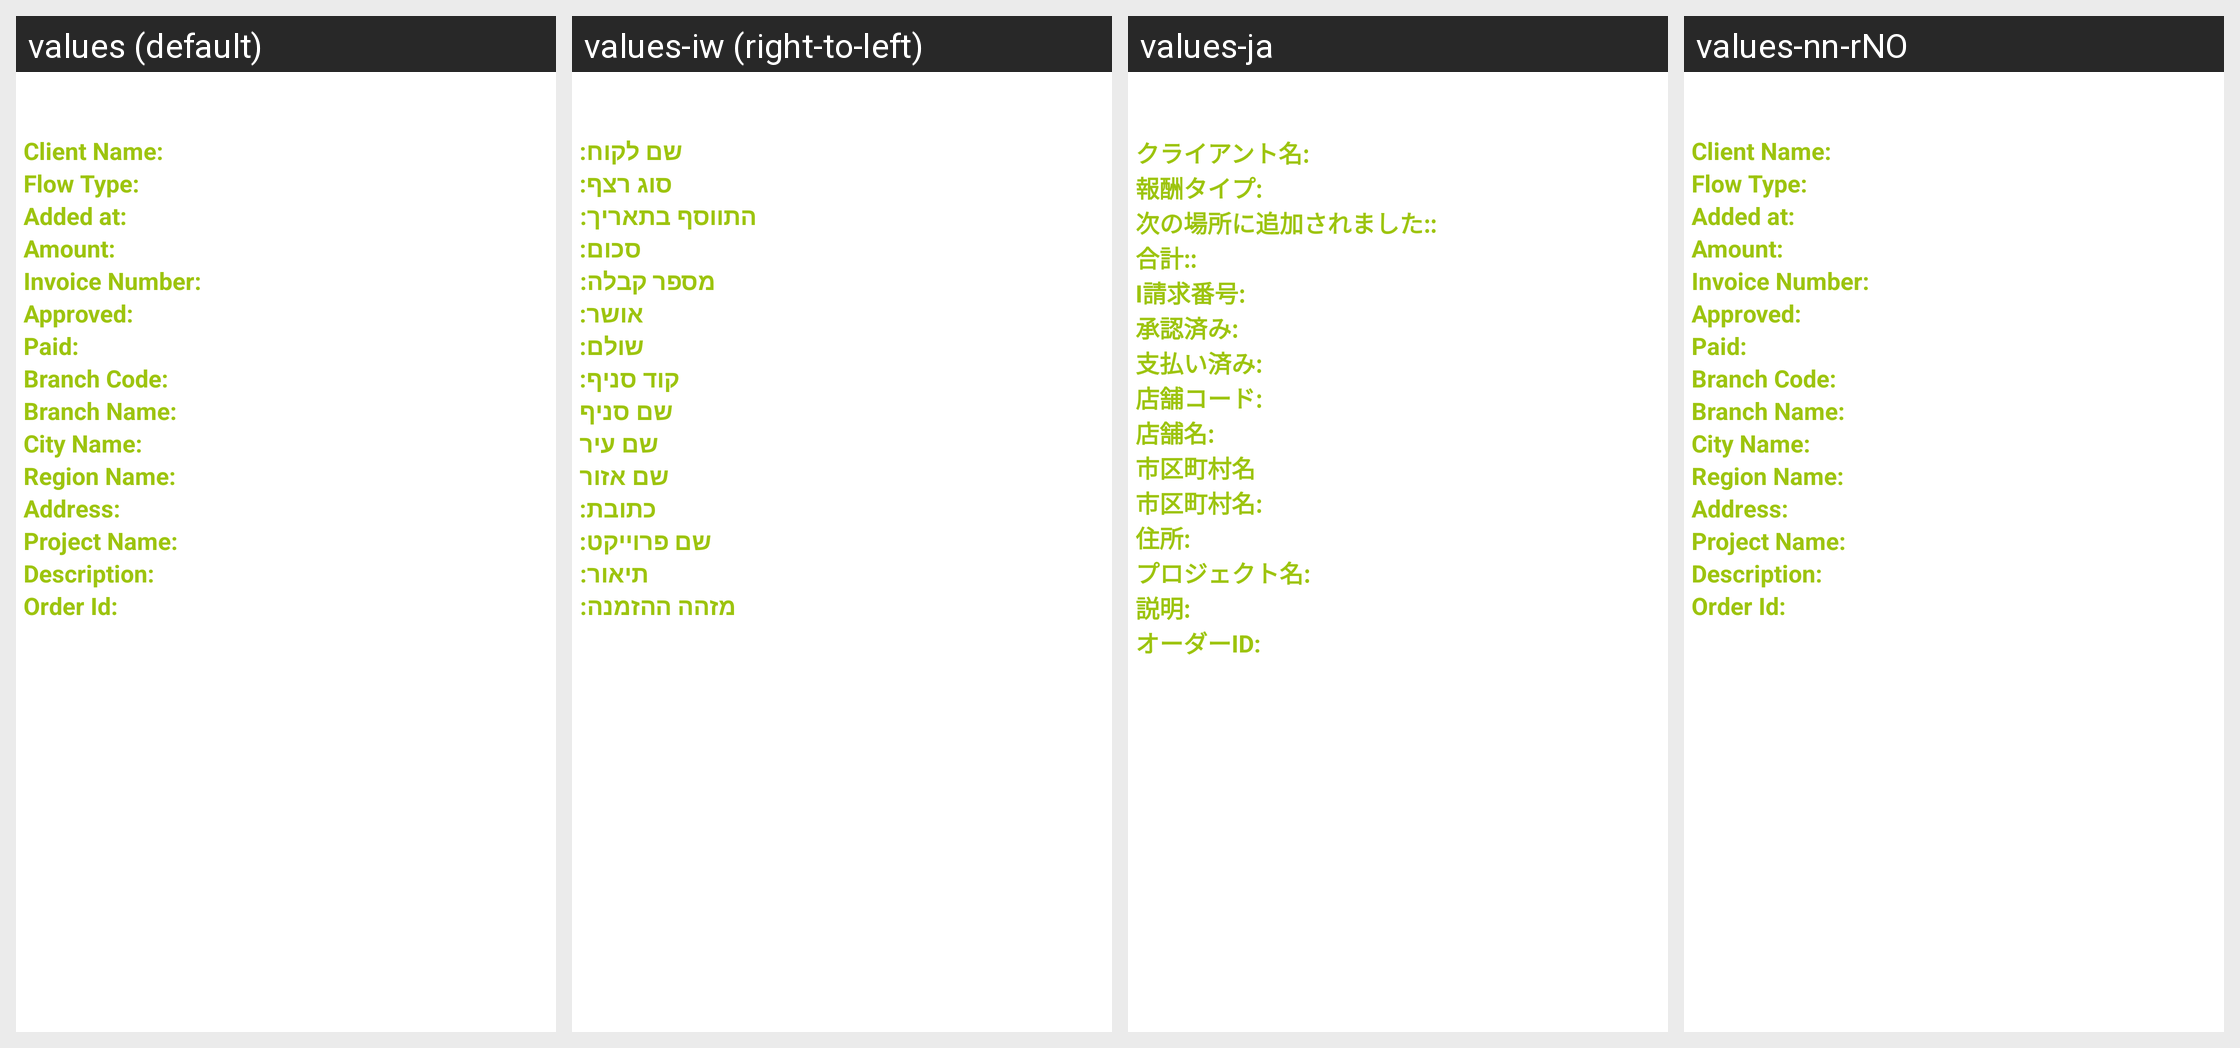

For this localized Android screen grid, give each drawn string resource with its value in every locale shown.
Android screen res/layout/refund_dialog.xml rendered under 4 locales, left to right: values (default), values-iw (right-to-left), values-ja, values-nn-rNO. Device: Nexus 5 (rendered at 1080×1920; each locale shown at half size, 540×960, under a caption strip naming it); theme android:Theme.NoTitleBar.
Other locales in the repository, not shown: values-bg, values-cs, values-fr, values-ga, values-hi, values-it, values-km, values-nb-rNO, values-pt, values-ro, values-ru, values-sp, values-sv, values-tr, values-zh.
Strings drawn on this screen, with the default value and each locale's value (text and hints the layout hard-codes, and strings that could not be matched under every locale, appear in the picture but are not listed):

s_item_column_0_line_67_file_37
  values: Client Name:
  values-iw: שם לקוח:
  values-ja: クライアント名:
  values-nn-rNO: Client Name:

s_item_column_0_line_94_file_37
  values: Flow Type:
  values-iw: סוג רצף:
  values-ja: 報酬タイプ:
  values-nn-rNO: Flow Type:

s_item_column_0_line_120_file_37
  values: Added at:
  values-iw: התווסף בתאריך:
  values-ja: 次の場所に追加されました::
  values-nn-rNO: Added at:

s_item_column_0_line_149_file_37
  values: Amount:
  values-iw: סכום:
  values-ja: 合計::
  values-nn-rNO: Amount:

s_item_column_0_line_176_file_37
  values: Invoice Number:
  values-iw: מספר קבלה:
  values-ja: I請求番号:
  values-nn-rNO: Invoice Number:

s_item_column_0_line_205_file_37
  values: Approved:
  values-iw: אושר:
  values-ja: 承認済み:
  values-nn-rNO: Approved:

s_item_column_0_line_234_file_37
  values: Paid:
  values-iw: שולם:
  values-ja: 支払い済み:
  values-nn-rNO: Paid:

s_item_column_0_line_263_file_37
  values: Branch Code:
  values-iw: קוד סניף:
  values-ja: 店舗コード:
  values-nn-rNO: Branch Code:

s_item_column_0_line_292_file_37
  values: Branch Name:
  values-iw: שם סניף
  values-ja: 店舗名:
  values-nn-rNO: Branch Name:

s_item_column_0_line_321_file_37
  values: City Name:
  values-iw: שם עיר
  values-ja: 市区町村名
  values-nn-rNO: City Name:

s_item_column_0_line_350_file_37
  values: Region Name:
  values-iw: שם אזור
  values-ja: 市区町村名:
  values-nn-rNO: Region Name:

s_item_column_0_line_379_file_37
  values: Address:
  values-iw: כתובת:
  values-ja: 住所:
  values-nn-rNO: Address:

s_item_column_0_line_408_file_37
  values: Project Name:
  values-iw: שם פרוייקט:
  values-ja: プロジェクト名:
  values-nn-rNO: Project Name:

s_item_column_0_line_436_file_37
  values: Description:
  values-iw: תיאור:
  values-ja: 説明:
  values-nn-rNO: Description:

s_item_column_0_line_465_file_37
  values: Order Id:
  values-iw: מזהה ההזמנה:
  values-ja: オーダーID:
  values-nn-rNO: Order Id:
